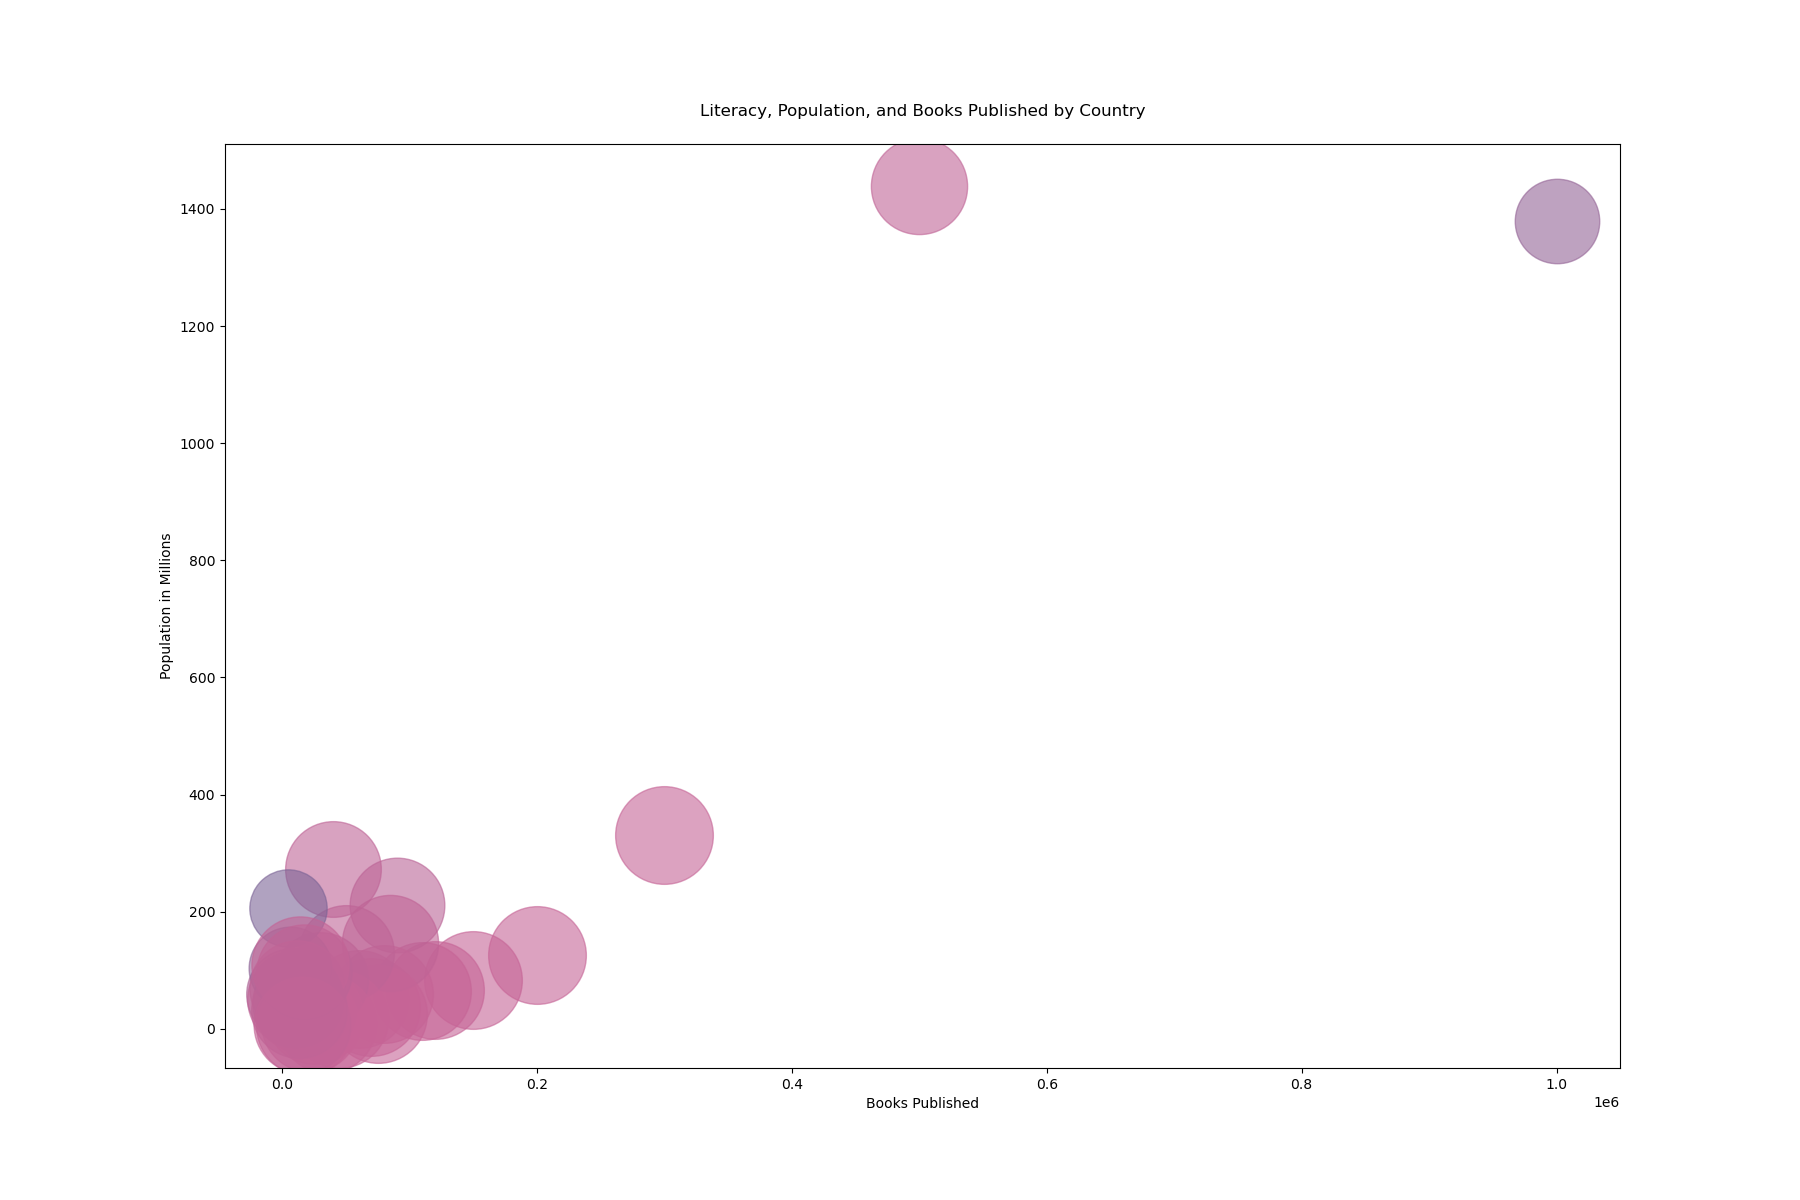

The data file committed next to this chart (first rows):
Country, Books Published, Population (Millions), Literacy Rate
United States, 300000, 331, 99
China, 500000, 1439, 96
Japan, 200000, 126, 99
Germany, 150000, 83, 99
India, 1000000, 1380, 74
United Kingdom, 120000, 67, 99
France, 110000, 65, 99
Brazil, 90000, 212, 93
Italy, 80000, 60, 99
Canada, 70000, 38, 99
South Korea, 60000, 51, 99
Russia, 85000, 146, 96
Australia, 75000, 25, 99
Mexico, 50000, 129, 95
Indonesia, 40000, 273, 95
Netherlands, 45000, 17, 99
Saudi Arabia, 20000, 35, 95
Turkey, 30000, 84, 95
Switzerland, 35000, 9, 99
Taiwan, 25000, 24, 99
Argentina, 15000, 45, 98
Nigeria, 5000, 206, 62
South Africa, 8000, 59, 87
Egypt, 6000, 104, 71
Thailand, 12000, 70, 94
Sweden, 22000, 10, 99
Norway, 18000, 5, 99
Vietnam, 17000, 97, 94
Philippines, 14000, 109, 98
Malaysia, 13000, 32, 95
Colombia, 10000, 51, 95
Singapore, 16000, 6, 97
